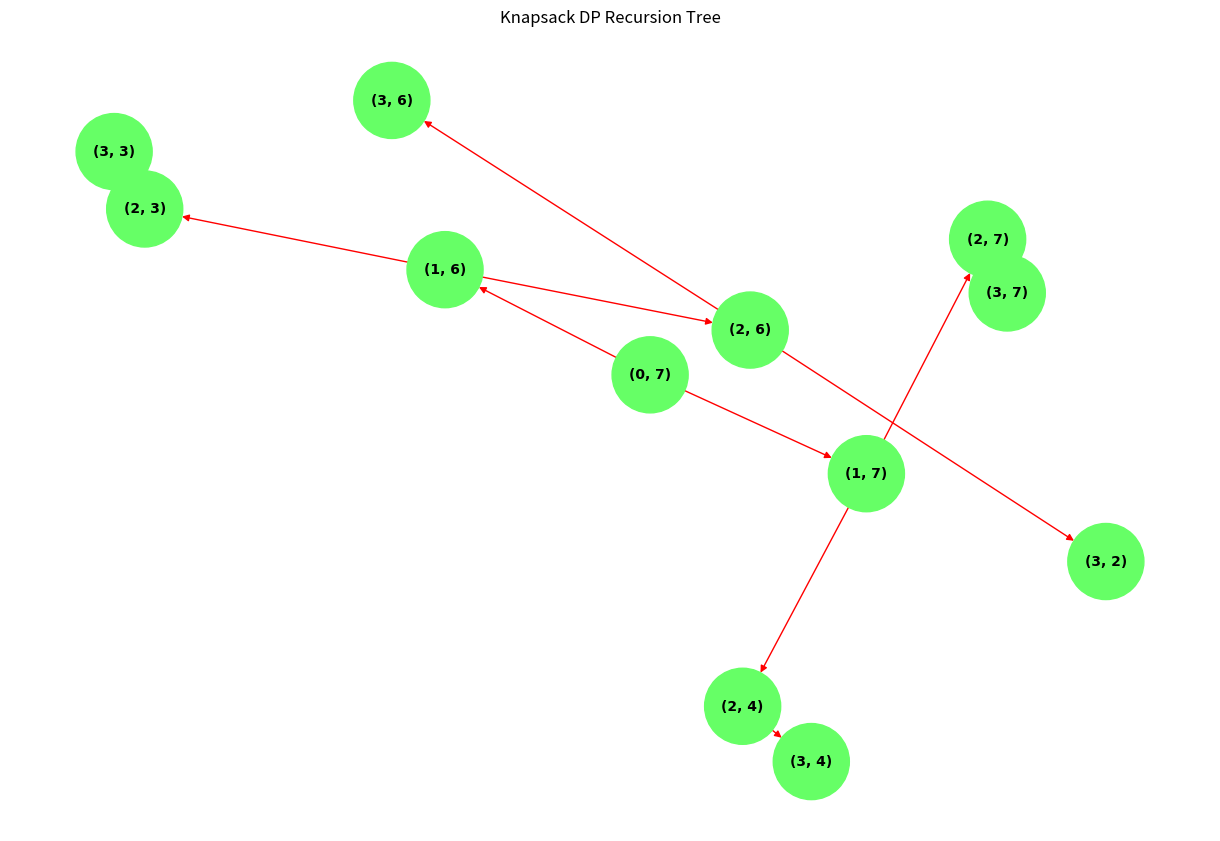
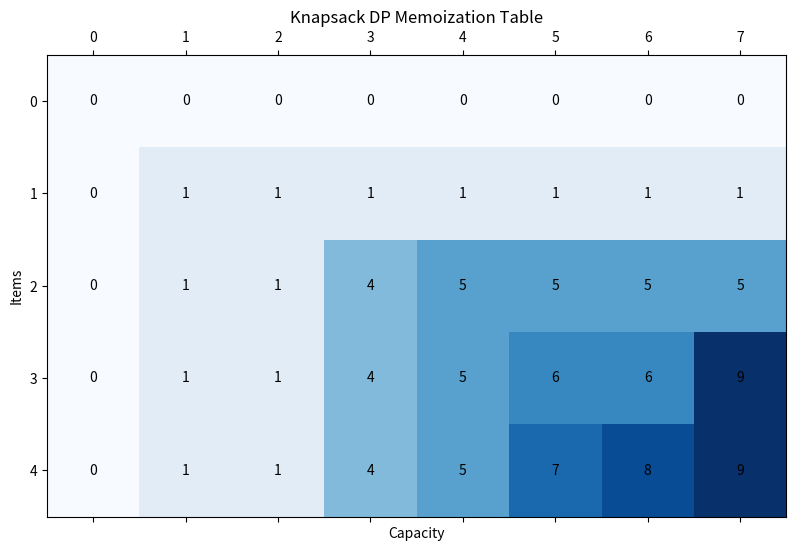

The matplotlib source for these figures, in order:
import matplotlib.pyplot as plt
import networkx as nx

# Define the knapsack problem
weights = [1, 3, 4, 5]
values = [1, 4, 5, 7]
capacity = 7
n = len(weights)

# Create a directed graph
G = nx.DiGraph()

# Function to add nodes and edges to the graph for the recursion tree
def add_nodes_edges(capacity, index, path, memo):
    if index == n or capacity == 0:
        return 0
    if (index, capacity) in memo:
        return memo[(index, capacity)]
    
    # Include the item
    if weights[index] <= capacity:
        include = values[index] + add_nodes_edges(capacity - weights[index], index + 1, path + [(index, capacity)], memo)
    else:
        include = 0
    # Exclude the item
    exclude = add_nodes_edges(capacity, index + 1, path + [(index, capacity)], memo)
    
    result = max(include, exclude)
    memo[(index, capacity)] = result
    
    # Add nodes and edges
    if path:
        parent = path[-1]
        G.add_edge(parent, (index, capacity), color='red' if (index, capacity) in memo else 'green')
    G.add_node((index, capacity), value=result)
    
    return result

# Initialize memoization dictionary
memo = {}
# Start the recursion
max_value = add_nodes_edges(capacity, 0, [], memo)

# Set node colors based on memoization
node_colors = []
for node in G.nodes():
    if node in memo:
        node_colors.append('#66FF66')  # green for memoized
    else:
        node_colors.append('#FF6666')  # red for non-memoized

# Draw the graph
pos = nx.spring_layout(G)
edges = G.edges()
colors = [G[u][v]['color'] for u,v in edges]

plt.figure(figsize=(12, 8))
nx.draw(G, pos, edge_color=colors, node_color=node_colors, with_labels=True, node_size=3000, font_size=10, font_weight='bold', font_family='Verdana')
plt.title('Knapsack DP Recursion Tree')
plt.show()
import matplotlib.pyplot as plt
import numpy as np

# Define the knapsack problem
weights = [1, 3, 4, 5]
values = [1, 4, 5, 7]
capacity = 7
n = len(weights)

# Create the memoization table
memo_table = np.full((n + 1, capacity + 1), -1)

# Fill the memoization table
for i in range(n + 1):
    for w in range(capacity + 1):
        if i == 0 or w == 0:
            memo_table[i][w] = 0
        elif weights[i - 1] <= w:
            memo_table[i][w] = max(values[i - 1] + memo_table[i - 1][w - weights[i - 1]], memo_table[i - 1][w])
        else:
            memo_table[i][w] = memo_table[i - 1][w]

# Create a plot of the memoization table
fig, ax = plt.subplots(figsize=(10, 6))
ax.matshow(memo_table, cmap=plt.cm.Blues)

for i in range(n + 1):
    for j in range(capacity + 1):
        c = memo_table[i, j]
        ax.text(j, i, str(c), va='center', ha='center')

plt.title('Knapsack DP Memoization Table')
plt.xlabel('Capacity')
plt.ylabel('Items')
plt.show()
